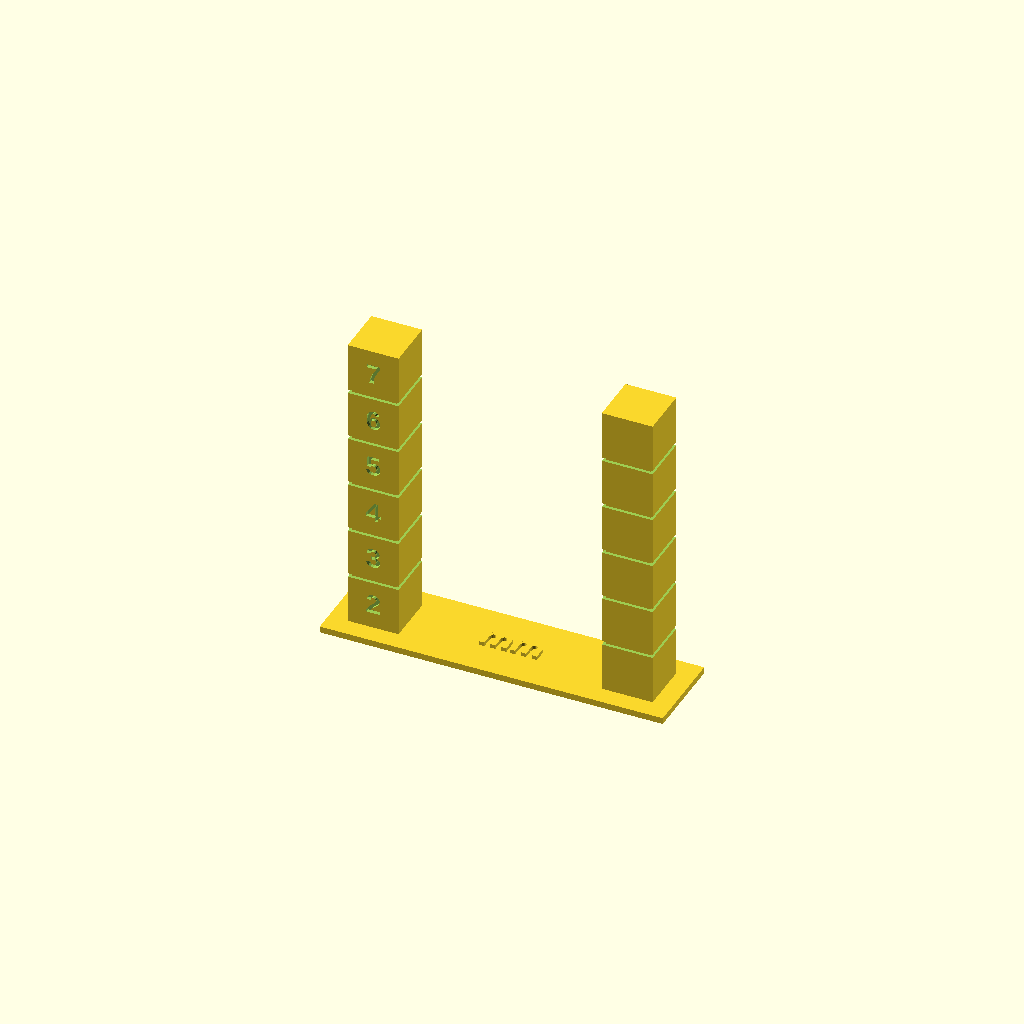
Cell 1 — every parameter at its default value.
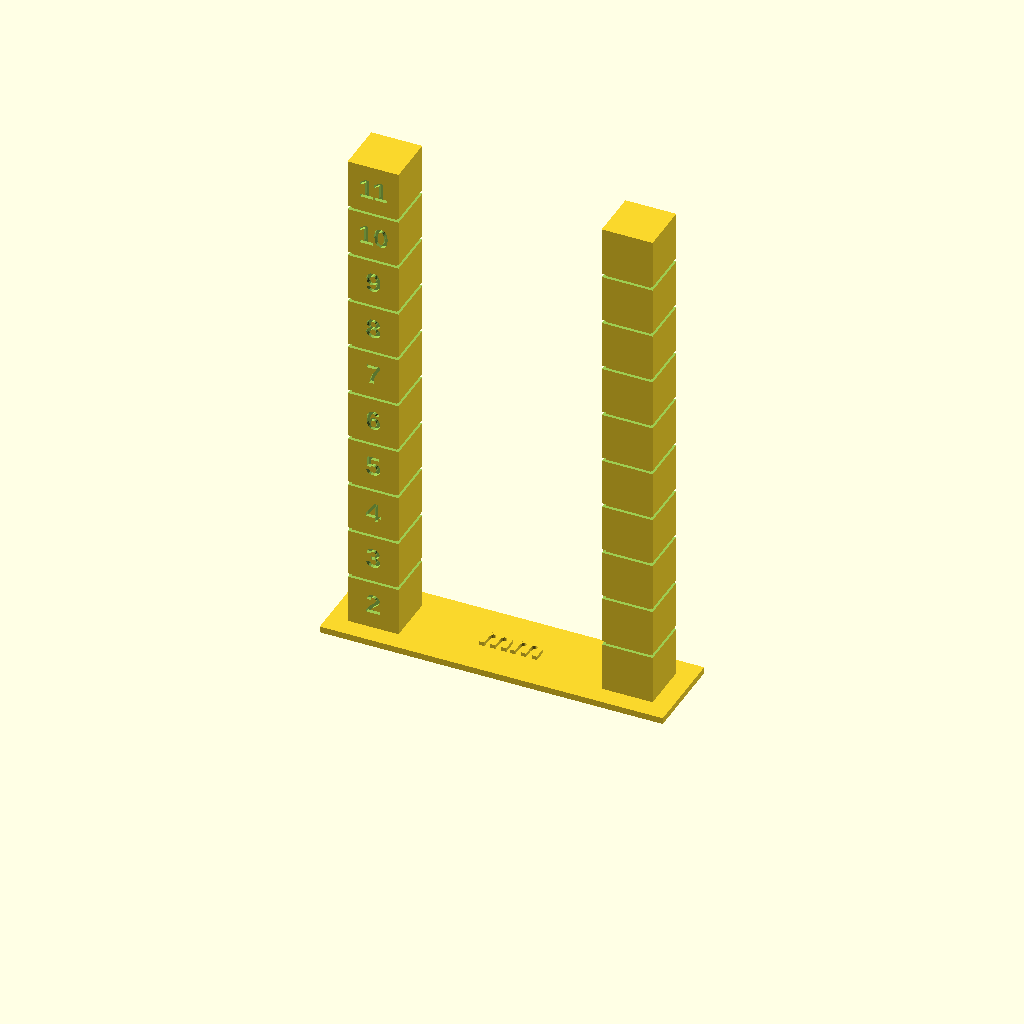
Cell 2: n_blocchi = 10 (everything else at default).
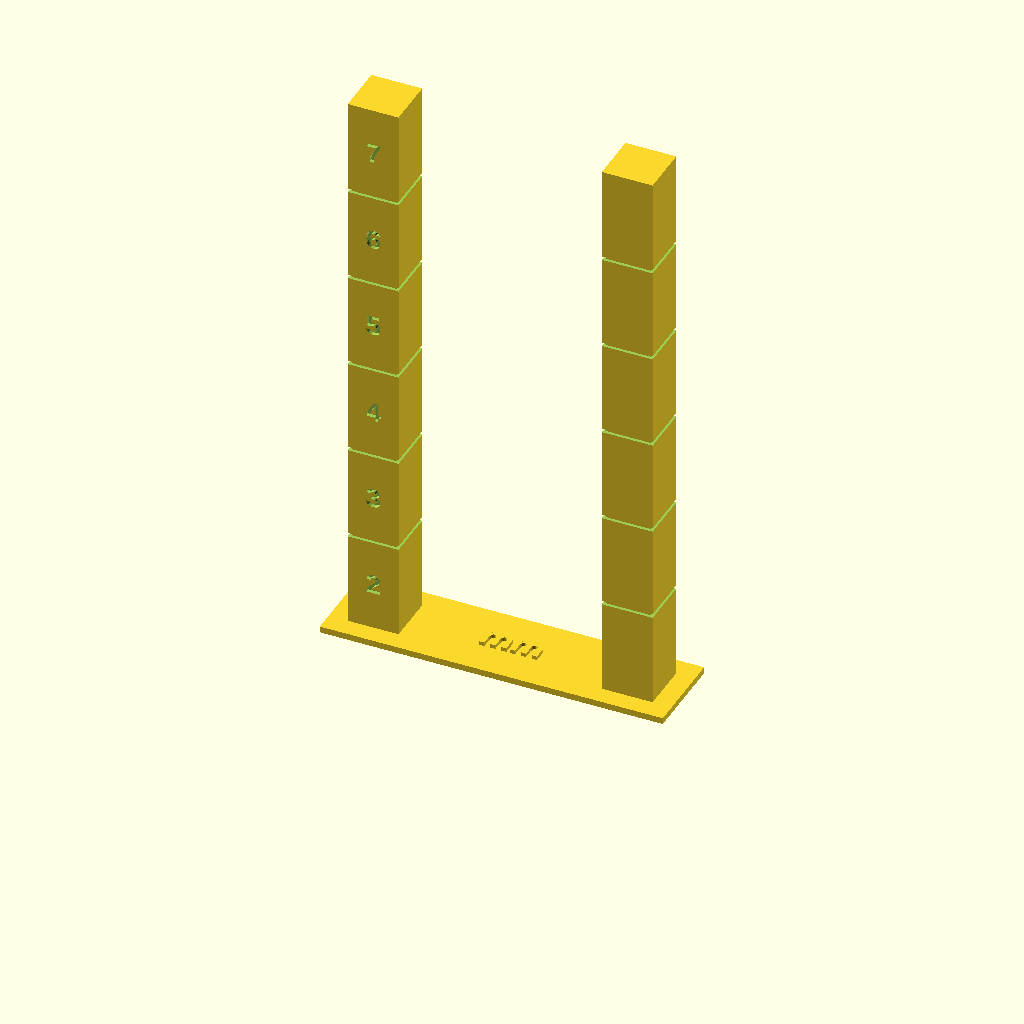
Cell 3 — h_blocco set to 15, the other parameters unchanged.
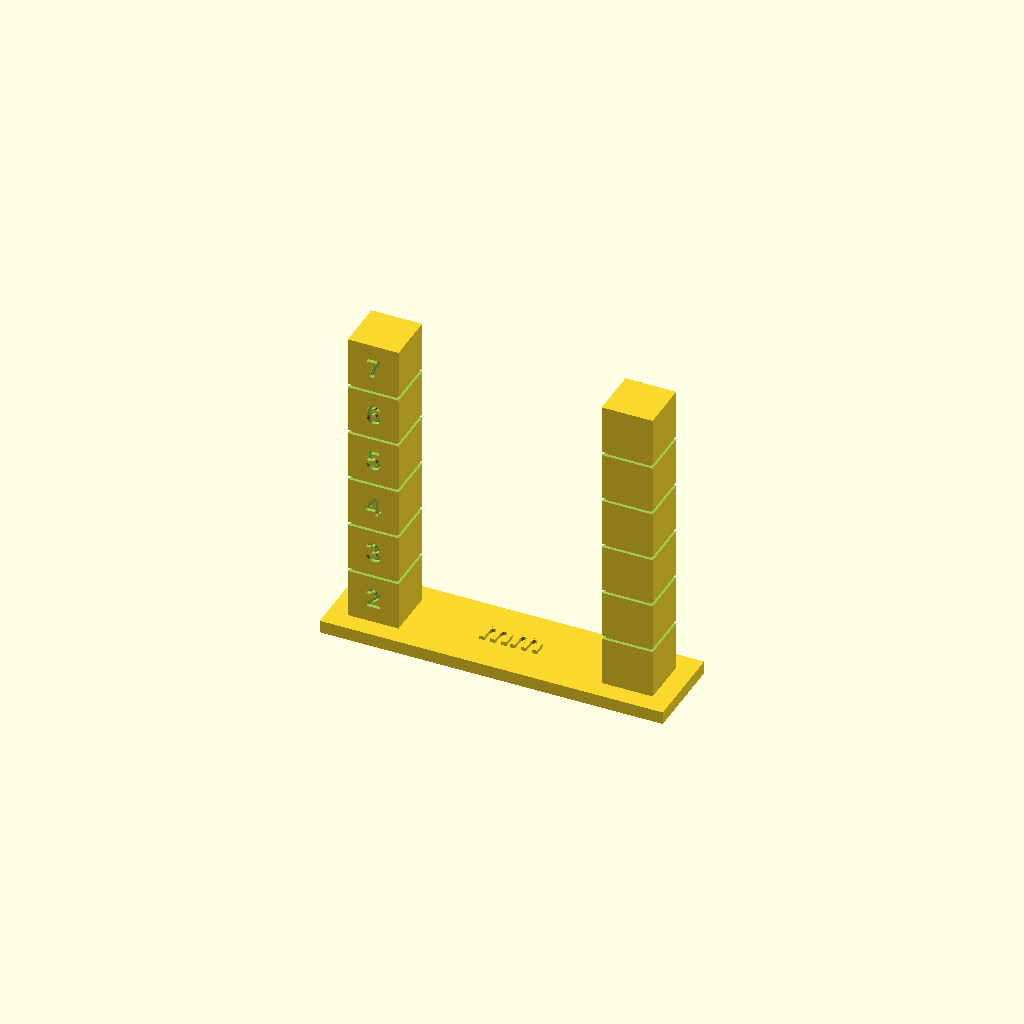
Cell 4: the same model with h_base = 2.
One fixed orthographic camera (rotation 55°, 0°, 25°; colour scheme Cornfield) for every cell.
The OpenSCAD source (CALIBRATION/scad/05_torre_retrazione.scad):
// =====================================================================
// 05 - TORRE DI RETRAZIONE
// =====================================================================
// Due colonne distanti 'distanza' mm: ad ogni layer l'ugello viaggia
// a vuoto tra le due, quindi i fili mostrano quanto bene retrae.
// Ogni blocco e' separato da una tacca e ha il valore inciso.
//
// Due passate consigliate (stesso modello, cambi solo le etichette):
//  1) LUNGHEZZA a velocita' fissa 45 mm/s: valori 2,3,4,5,6,7 (passo 1)
//  2) VELOCITA' alla lunghezza scelta: valori 30,35,40,45,50,55 (passo 5)
//
// In Cura aggiungi lo script "Torre Calibrazione" con:
//     Modalita'       = Retrazione lunghezza  (oppure velocita')
//     Valore iniziale = valore_iniziale
//     Passo           = passo
//     Altezza inizio  = h_base
//     Altezza blocco  = h_blocco
// e in Cura disattiva "Combing" per questa stampa (altrimenti l'ugello
// evita di retrarre).
//
// Scegli il valore PIU' BASSO che non fa fili: piu' retrazione del
// necessario sui Bowden porta a intasamenti e buchi a inizio linea.
// =====================================================================

/* [Valori] */
valore_iniziale = 2;  // [0:0.5:60]
passo           = 1;  // [0.25:0.25:10]
n_blocchi       = 6;  // [3:1:10]
// unita' mostrata sulla base
unita = "mm"; // [mm, mm/s]

/* [Geometria] */
h_blocco = 8;    // [5:1:15]
h_base   = 1.0;  // [0.6:0.2:2]
lato     = 8;    // [5:1:12]
distanza = 40;   // [20:5:80]

/* [Hidden] */
font = "Liberation Sans:style=Bold";
incisione = 0.6;
tacca = 0.6;   // altezza tacca tra i blocchi

module colonna(con_testo) {
    difference() {
        cube([lato, lato, n_blocchi*h_blocco]);
        for (i = [1 : n_blocchi-1])
            // tacca orizzontale su tutti i lati
            translate([0, 0, i*h_blocco - tacca/2])
                difference() {
                    translate([-1, -1, 0]) cube([lato + 2, lato + 2, tacca]);
                    translate([0.5, 0.5, -0.01]) cube([lato - 1, lato - 1, tacca + 0.02]);
                }
        if (con_testo)
            for (i = [0 : n_blocchi-1])
                translate([lato/2, incisione, i*h_blocco + h_blocco/2]) rotate([90,0,0])
                    linear_extrude(incisione + 0.01)
                        text(str(valore_iniziale + i*passo), size = 3.2, font = font,
                             halign = "center", valign = "center");
    }
}

// base che unisce le colonne
translate([-3, -3, 0]) cube([distanza + lato + 6, lato + 6, h_base]);
translate([0, 0, h_base]) colonna(true);
translate([distanza, 0, h_base]) colonna(false);
// unita' sulla base, in mezzo
translate([lato + distanza/2 - lato/2, lato/2, h_base])
    linear_extrude(0.6)
        text(unita, size = 4, font = font, halign = "center", valign = "center");

echo(str("TORRE RETRAZIONE: ", n_blocchi, " blocchi da ", valore_iniziale, " passo ", passo,
         " | altezza inizio=", h_base, " altezza blocco=", h_blocco));
Parameter table extracted from the source (name, type, default, range or options):
valore_iniziale: number, default 2, range 0 to 60, step 0.5
passo: number, default 1, range 0.25 to 10, step 0.25
n_blocchi: number, default 6, range 3 to 10, step 1
unita: string, default "mm", options "mm", "mm/s"
h_blocco: number, default 8, range 5 to 15, step 1
h_base: number, default 1, range 0.6 to 2, step 0.2
lato: number, default 8, range 5 to 12, step 1
distanza: number, default 40, range 20 to 80, step 5
